Run: headless pygame with SDL's dummy video driver; simulated clock (each Clock.tick advances the game by its frame time, no real sleeping); random seed 0; keys injected as events and as key.get_pressed() state; no mouse input; restart key SPACE tapped at the start of phases 3 and 4.
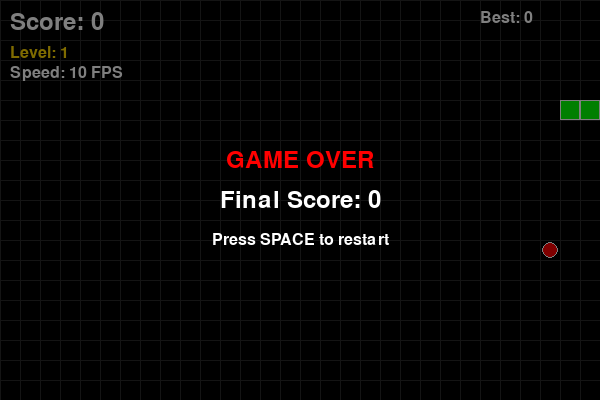
Frame 1 of 4 · flips 1–60 · no input
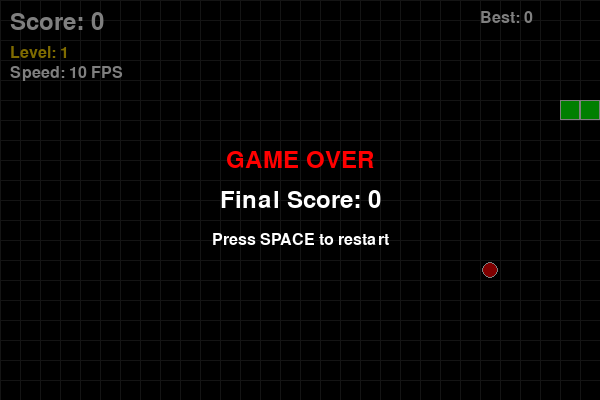
Frame 2 of 4 · flips 61–180 · tapped SPACE, RETURN · held RIGHT (→), D
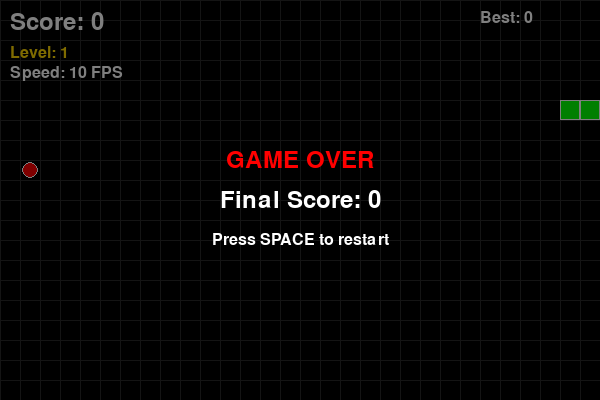
Frame 3 of 4 · flips 181–300 · tapped SPACE · held DOWN (↓), S
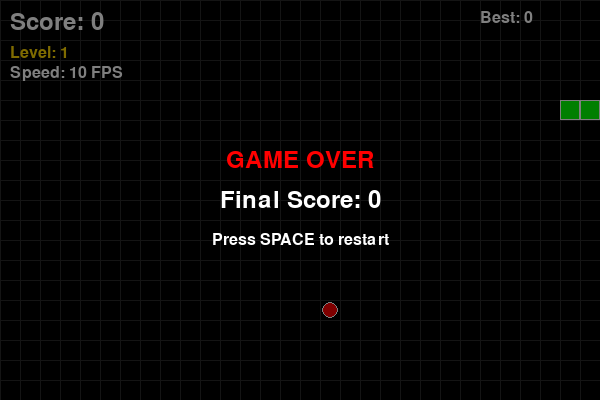
Frame 4 of 4 · flips 301–420 · tapped SPACE · held LEFT (←), A, UP (↑), W

The pygame program that drew these frames:

#!/usr/bin/env python3
# -*- coding: utf-8 -*-
"""
贪吃蛇游戏 v1.1.0
新增：难度递增系统 - 随着分数提高，蛇移动速度加快
"""

import pygame
import random
import sys

# 初始化 Pygame
pygame.init()

# 游戏配置
WINDOW_WIDTH = 600
WINDOW_HEIGHT = 400
GRID_SIZE = 20
GRID_WIDTH = WINDOW_WIDTH // GRID_SIZE
GRID_HEIGHT = WINDOW_HEIGHT // GRID_SIZE
BASE_FPS = 10  # 基础速度
MAX_FPS = 25   # 最高速度

# 颜色定义
BLACK = (0, 0, 0)
WHITE = (255, 255, 255)
GREEN = (0, 255, 0)
DARK_GREEN = (0, 200, 0)
RED = (255, 0, 0)
GOLD = (255, 215, 0)
GRAY = (40, 40, 40)

# 方向定义
UP = (0, -1)
DOWN = (0, 1)
LEFT = (-1, 0)
RIGHT = (1, 0)


class Snake:
    """蛇类"""
    
    def __init__(self):
        self.reset()
    
    def reset(self):
        """重置蛇的状态"""
        self.body = [(5, 5), (4, 5), (3, 5)]
        self.direction = RIGHT
        self.grow = False
    
    def move(self):
        """移动蛇"""
        head_x, head_y = self.body[0]
        dir_x, dir_y = self.direction
        new_head = (head_x + dir_x, head_y + dir_y)
        
        self.body.insert(0, new_head)
        
        if not self.grow:
            self.body.pop()
        else:
            self.grow = False
    
    def change_direction(self, new_direction):
        """改变方向（不能直接反向）"""
        opposite = (-self.direction[0], -self.direction[1])
        if new_direction != opposite:
            self.direction = new_direction
    
    def check_collision(self):
        """检测碰撞"""
        head = self.body[0]
        
        # 撞墙
        if head[0] < 0 or head[0] >= GRID_WIDTH:
            return True
        if head[1] < 0 or head[1] >= GRID_HEIGHT:
            return True
        
        # 撞自己
        if head in self.body[1:]:
            return True
        
        return False
    
    def draw(self, screen):
        """绘制蛇"""
        for i, segment in enumerate(self.body):
            x = segment[0] * GRID_SIZE
            y = segment[1] * GRID_SIZE
            
            # 蛇头颜色深一些
            color = DARK_GREEN if i == 0 else GREEN
            
            # 绘制圆角矩形效果
            pygame.draw.rect(screen, color, (x+1, y+1, GRID_SIZE-2, GRID_SIZE-2))
            pygame.draw.rect(screen, WHITE, (x, y, GRID_SIZE, GRID_SIZE), 1)
            
            # 蛇头画眼睛
            if i == 0:
                eye_size = 3
                if self.direction == RIGHT:
                    eye1 = (x + GRID_SIZE - 6, y + 5)
                    eye2 = (x + GRID_SIZE - 6, y + GRID_SIZE - 8)
                elif self.direction == LEFT:
                    eye1 = (x + 4, y + 5)
                    eye2 = (x + 4, y + GRID_SIZE - 8)
                elif self.direction == UP:
                    eye1 = (x + 5, y + 4)
                    eye2 = (x + GRID_SIZE - 8, y + 4)
                else:  # DOWN
                    eye1 = (x + 5, y + GRID_SIZE - 7)
                    eye2 = (x + GRID_SIZE - 8, y + GRID_SIZE - 7)
                
                pygame.draw.circle(screen, WHITE, eye1, eye_size)
                pygame.draw.circle(screen, WHITE, eye2, eye_size)


class Food:
    """食物类"""
    
    def __init__(self, snake_body):
        self.position = self.spawn(snake_body)
        self.type = 'normal'  # normal, golden
    
    def spawn(self, snake_body, food_type='normal'):
        """在随机位置生成食物"""
        while True:
            x = random.randint(0, GRID_WIDTH - 1)
            y = random.randint(0, GRID_HEIGHT - 1)
            if (x, y) not in snake_body:
                self.position = (x, y)
                self.type = food_type
                return (x, y)
    
    def draw(self, screen):
        """绘制食物"""
        x = self.position[0] * GRID_SIZE
        y = self.position[1] * GRID_SIZE
        
        if self.type == 'golden':
            color = GOLD
        else:
            color = RED
        
        # 绘制圆形食物
        center = (x + GRID_SIZE // 2, y + GRID_SIZE // 2)
        radius = GRID_SIZE // 2 - 2
        pygame.draw.circle(screen, color, center, radius)
        pygame.draw.circle(screen, WHITE, center, radius, 1)


class Game:
    """游戏主类"""
    
    def __init__(self):
        self.screen = pygame.display.set_mode((WINDOW_WIDTH, WINDOW_HEIGHT))
        pygame.display.set_caption('贪吃蛇 v1.1.0 - 难度递增')
        self.clock = pygame.time.Clock()
        self.font = pygame.font.Font(None, 36)
        self.small_font = pygame.font.Font(None, 24)
        self.reset()
    
    def reset(self):
        """重置游戏"""
        self.snake = Snake()
        self.food = Food(self.snake.body)
        self.score = 0
        self.level = 1
        self.games_played = 0
        self.high_score = 0
        self.game_over = False
        self.paused = False
        self.current_fps = BASE_FPS
    
    def calculate_speed(self):
        """根据分数计算游戏速度"""
        # 每 50 分升一级，速度增加
        new_level = (self.score // 50) + 1
        if new_level > self.level:
            self.level = new_level
        
        # 速度随等级提升，最高到 MAX_FPS
        self.current_fps = min(BASE_FPS + (self.level - 1) * 2, MAX_FPS)
    
    def handle_events(self):
        """处理事件"""
        for event in pygame.event.get():
            if event.type == pygame.QUIT:
                return False
            
            if event.type == pygame.KEYDOWN:
                if event.key == pygame.K_ESCAPE:
                    return False
                
                if self.game_over:
                    if event.key == pygame.K_SPACE:
                        self.games_played += 1
                        if self.score > self.high_score:
                            self.high_score = self.score
                        self.reset()
                else:
                    if event.key == pygame.K_SPACE:
                        self.paused = not self.paused
                    elif event.key in (pygame.K_UP, pygame.K_w):
                        self.snake.change_direction(UP)
                    elif event.key in (pygame.K_DOWN, pygame.K_s):
                        self.snake.change_direction(DOWN)
                    elif event.key in (pygame.K_LEFT, pygame.K_a):
                        self.snake.change_direction(LEFT)
                    elif event.key in (pygame.K_RIGHT, pygame.K_d):
                        self.snake.change_direction(RIGHT)
        
        return True
    
    def update(self):
        """更新游戏状态"""
        if self.game_over or self.paused:
            return
        
        self.snake.move()
        
        # 检测吃食物
        if self.snake.body[0] == self.food.position:
            self.snake.grow = True
            points = 20 if self.food.type == 'golden' else 10
            self.score += points
            
            # 10% 概率生成金色食物（双倍分数）
            food_type = 'golden' if random.random() < 0.1 else 'normal'
            self.food = Food(self.snake.body, food_type)
            
            # 计算新速度
            self.calculate_speed()
        
        # 检测碰撞
        if self.snake.check_collision():
            self.game_over = True
    
    def draw(self):
        """绘制游戏画面"""
        self.screen.fill(BLACK)
        
        # 绘制网格
        for x in range(0, WINDOW_WIDTH, GRID_SIZE):
            pygame.draw.line(self.screen, GRAY, (x, 0), (x, WINDOW_HEIGHT))
        for y in range(0, WINDOW_HEIGHT, GRID_SIZE):
            pygame.draw.line(self.screen, GRAY, (0, y), (WINDOW_WIDTH, y))
        
        # 绘制游戏对象
        self.food.draw(self.screen)
        self.snake.draw(self.screen)
        
        # 绘制 UI 信息
        self.draw_ui()
        
        # 游戏结束提示
        if self.game_over:
            self.draw_game_over()
        
        # 暂停提示
        if self.paused and not self.game_over:
            self.draw_pause()
        
        pygame.display.flip()
    
    def draw_ui(self):
        """绘制 UI 信息"""
        # 分数
        score_text = self.font.render(f'Score: {self.score}', True, WHITE)
        self.screen.blit(score_text, (10, 10))
        
        # 等级
        level_text = self.small_font.render(f'Level: {self.level}', True, GOLD)
        self.screen.blit(level_text, (10, 45))
        
        # 速度
        speed_text = self.small_font.render(f'Speed: {self.current_fps} FPS', True, WHITE)
        self.screen.blit(speed_text, (10, 65))
        
        # 最高分
        high_score_text = self.small_font.render(f'Best: {self.high_score}', True, WHITE)
        self.screen.blit(high_score_text, (WINDOW_WIDTH - 120, 10))
        
        # 金色食物说明
        if self.food.type == 'golden':
            golden_text = self.small_font.render('Golden Food! (+20)', True, GOLD)
            self.screen.blit(golden_text, (WINDOW_WIDTH - 180, 45))
    
    def draw_game_over(self):
        """绘制游戏结束界面"""
        # 半透明背景
        overlay = pygame.Surface((WINDOW_WIDTH, WINDOW_HEIGHT))
        overlay.set_alpha(128)
        overlay.fill(BLACK)
        self.screen.blit(overlay, (0, 0))
        
        # 游戏结束文字
        game_over_text = self.font.render('GAME OVER', True, RED)
        text_rect1 = game_over_text.get_rect(center=(WINDOW_WIDTH//2, WINDOW_HEIGHT//2 - 40))
        self.screen.blit(game_over_text, text_rect1)
        
        # 分数
        score_text = self.font.render(f'Final Score: {self.score}', True, WHITE)
        text_rect2 = score_text.get_rect(center=(WINDOW_WIDTH//2, WINDOW_HEIGHT//2))
        self.screen.blit(score_text, text_rect2)
        
        # 重新开始提示
        restart_text = self.small_font.render('Press SPACE to restart', True, WHITE)
        text_rect3 = restart_text.get_rect(center=(WINDOW_WIDTH//2, WINDOW_HEIGHT//2 + 40))
        self.screen.blit(restart_text, text_rect3)
    
    def draw_pause(self):
        """绘制暂停界面"""
        pause_text = self.font.render('PAUSED', True, WHITE)
        text_rect = pause_text.get_rect(center=(WINDOW_WIDTH//2, WINDOW_HEIGHT//2))
        self.screen.blit(pause_text, text_rect)
    
    def run(self):
        """运行游戏主循环"""
        running = True
        while running:
            running = self.handle_events()
            self.update()
            self.draw()
            self.clock.tick(self.current_fps)
        
        pygame.quit()
        sys.exit()


def main():
    """主函数"""
    print("🐍 贪吃蛇游戏 v1.1.0")
    print("新增功能：难度递增系统")
    print("控制：方向键或 WASD 移动，空格暂停，ESC 退出")
    print("=" * 50)
    print("特性：")
    print("  • 每 50 分升一级，速度提升")
    print("  • 10% 概率出现金色食物（+20 分）")
    print("  • 显示当前等级和速度")
    print("  • 记录最高分")
    print("=" * 50)
    
    game = Game()
    game.run()


if __name__ == '__main__':
    main()
